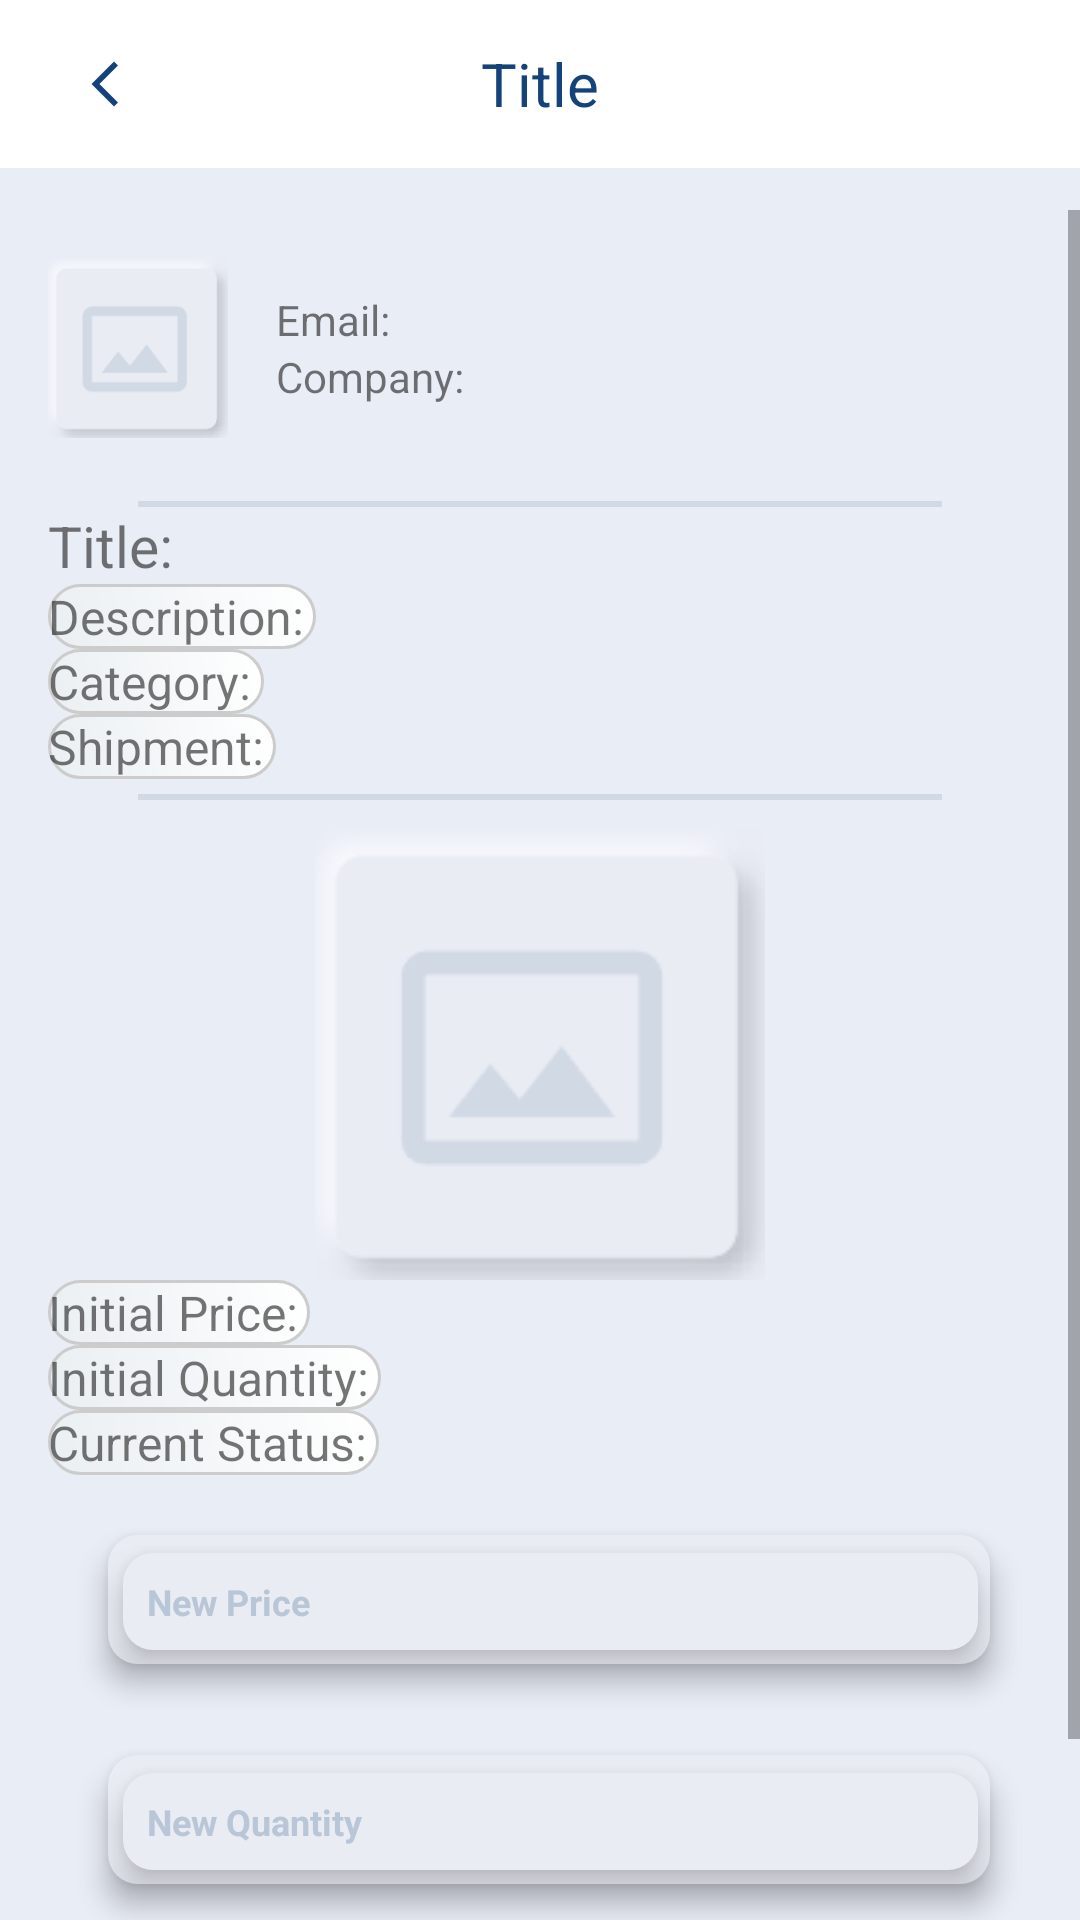

Layout XML and referenced resources for this Android screen:
<!-- AndroidManifest.xml: application theme Theme.SASCT -->
<!-- res/layout/activity_offer_response_buyer.xml -->
<?xml version="1.0" encoding="utf-8"?>

<androidx.constraintlayout.widget.ConstraintLayout
    xmlns:android="http://schemas.android.com/apk/res/android"
    xmlns:app="http://schemas.android.com/apk/res-auto"
    xmlns:tools="http://schemas.android.com/tools"
    android:layout_width="match_parent"
    android:layout_height="match_parent"
    android:background="#E9EDF6"
    tools:context=".OfferResponseBuyerActivity">
    <include layout="@layout/layout_appbar"/>

    <ScrollView
        android:layout_width="match_parent"
        android:layout_height="match_parent"
        android:layout_marginTop="70dp">

        <LinearLayout
            android:layout_width="match_parent"
            android:layout_height="wrap_content"
            android:orientation="vertical"
            android:padding="16dp">

            
            <LinearLayout
                android:layout_width="match_parent"
                android:layout_height="wrap_content"
                android:orientation="horizontal"
                android:gravity="center_vertical"
                android:paddingBottom="16dp">

                <ImageView
                    android:id="@+id/userImageView"
                    android:layout_width="60dp"
                    android:layout_height="60dp"
                    android:layout_marginEnd="16dp"
                    android:scaleType="centerCrop"
                    android:clipToOutline="true"
                    android:src="@drawable/background_brouduct"/>


                <LinearLayout
                    android:layout_width="wrap_content"
                    android:layout_height="wrap_content"
                    android:orientation="vertical">

                    <TextView
                        android:id="@+id/emailTextView"
                        android:layout_width="wrap_content"
                        android:layout_height="wrap_content"
                        android:text="Email: "
                        android:textSize="14sp" />

                    <TextView
                        android:id="@+id/companyNameTextView"
                        android:layout_width="wrap_content"
                        android:layout_height="wrap_content"
                        android:text="Company: "
                        android:textSize="14sp" />
                </LinearLayout>
            </LinearLayout>

            <View
                android:layout_width="match_parent"
                android:layout_height="2dp"
                android:layout_marginStart="30dp"
                android:layout_marginEnd="30dp"
                android:layout_marginTop="5dp"
                android:background="#d1d9e5" />
            <TextView
                android:id="@+id/titleView"
                android:layout_width="wrap_content"
                android:layout_height="wrap_content"
                android:text="Title: "
                android:textSize="19sp" />

            <TextView
                android:id="@+id/descriptionView"
                android:layout_width="wrap_content"
                android:layout_height="wrap_content"
                android:text="Description: "
                android:background="@drawable/background_textview"
                android:textSize="16sp" />

            <TextView
                android:id="@+id/categoryView"
                android:layout_width="wrap_content"
                android:layout_height="wrap_content"
                android:text="Category: "
                android:background="@drawable/background_textview"
                android:textSize="16sp" />

            <TextView
                android:id="@+id/shipmentView"
                android:layout_width="wrap_content"
                android:layout_height="wrap_content"
                android:text="Shipment: "
                android:background="@drawable/background_textview"
                android:textSize="16sp" />
            <View
                android:layout_width="match_parent"
                android:layout_height="2dp"
                android:layout_marginStart="30dp"
                android:layout_marginEnd="30dp"
                android:layout_marginTop="5dp"
                android:background="#d1d9e5" />
            <ImageView
                android:id="@+id/offerImageView"
                android:layout_width="match_parent"
                android:layout_height="150dp"
                android:layout_marginTop="10dp"
                android:src="@drawable/background_brouduct"/>

            
            <TextView
                android:id="@+id/initialPriceView"
                android:layout_width="wrap_content"
                android:layout_height="wrap_content"
                android:text="Initial Price: "
                android:background="@drawable/background_textview"
                android:textSize="16sp" />

            <TextView
                android:id="@+id/initialQuantityView"
                android:layout_width="wrap_content"
                android:layout_height="wrap_content"
                android:text="Initial Quantity: "
                android:background="@drawable/background_textview"
                android:textSize="16sp" />

            <TextView
                android:id="@+id/currentStatusView"
                android:layout_width="wrap_content"
                android:layout_height="wrap_content"
                android:text="Current Status: "
                android:background="@drawable/background_textview"
                android:textSize="16sp" />

            <RelativeLayout
                android:layout_width="match_parent"
                android:layout_height="wrap_content"
                android:layout_marginTop="10dp">

                <View
                    android:id="@+id/backgroundRegisterNegotiatedPrice"
                    android:layout_width="match_parent"
                    android:layout_height="43dp"
                    android:layout_marginStart="20dp"
                    android:layout_marginTop="10dp"
                    android:layout_marginEnd="14dp"
                    android:background="@drawable/background_edittext"
                    android:elevation="6dp" />

                <EditText
                    android:id="@+id/negotiatedPriceInput"
                    android:layout_width="match_parent"
                    android:layout_height="wrap_content"
                    android:hint="New Price"
                    android:inputType="numberDecimal"
                    android:background="@drawable/custom_edittext_box"
                    android:drawableTint="#948f8f"
                    android:elevation="7dp"
                    android:textColorHint="#B9C6D7"
                    android:textSize="12sp"
                    android:textStyle="bold"
                    android:layout_marginStart="25dp"
                    android:layout_marginTop="16dp"
                    android:layout_marginEnd="18dp"
                    android:layout_marginBottom="20dp"/>
            </RelativeLayout>


            <RelativeLayout
                android:layout_width="match_parent"
                android:layout_height="wrap_content"
                android:layout_marginTop="5dp">

                <View
                    android:id="@+id/backgroundRegisterNegotiatedQuantity"
                    android:layout_width="match_parent"
                    android:layout_height="43dp"
                    android:layout_marginStart="20dp"
                    android:layout_marginTop="10dp"
                    android:layout_marginEnd="14dp"
                    android:background="@drawable/background_edittext"
                    android:elevation="6dp" />

                <EditText
                    android:id="@+id/negotiatedQuantityInput"
                    android:layout_width="match_parent"
                    android:layout_height="wrap_content"
                    android:hint="New Quantity"
                    android:inputType="number"
                    android:background="@drawable/custom_edittext_box"
                    android:drawableTint="#948f8f"
                    android:elevation="7dp"
                    android:textColorHint="#B9C6D7"
                    android:textSize="12sp"
                    android:textStyle="bold"
                    android:layout_marginStart="25dp"
                    android:layout_marginTop="16dp"
                    android:layout_marginEnd="18dp"
                    android:layout_marginBottom="20dp"/>
            </RelativeLayout>


            <LinearLayout
                android:layout_width="match_parent"
                android:layout_height="wrap_content"
                android:orientation="vertical"
                android:gravity="center">

                <Button
                    android:id="@+id/updateStatusButton"
                    android:layout_width="match_parent"
                    android:layout_height="wrap_content"
                    android:text="negotiate"/>

                <Button
                    android:id="@+id/addToCartButton"
                    android:layout_width="match_parent"
                    android:layout_height="wrap_content"
                    android:text="Add to Cart"
                    android:visibility="gone"/>
            </LinearLayout>
        </LinearLayout>
    </ScrollView>



</androidx.constraintlayout.widget.ConstraintLayout>
<!-- res/layout/layout_appbar.xml (included above) -->
<?xml version="1.0" encoding="utf-8"?>

<LinearLayout xmlns:android="http://schemas.android.com/apk/res/android"
    android:layout_width="match_parent"
    android:layout_height="wrap_content"
    android:orientation="vertical">

    <androidx.appcompat.widget.Toolbar
        android:id="@+id/toolbar"
        android:layout_width="match_parent"
        android:layout_height="?attr/actionBarSize"
        android:background="@color/white"
        android:elevation="4dp"
        android:theme="@style/ThemeOverlay.AppCompat.ActionBar">


        <ImageView
            android:id="@+id/back_button"
            android:layout_width="wrap_content"
            android:layout_height="wrap_content"
            android:src="@drawable/baseline_arrow_back_ios_new_24"
            android:contentDescription="@string/back_button_description"
            android:padding="10dp"
            />
        <TextView
            android:id="@+id/toolbar_title"
            android:layout_width="wrap_content"
            android:layout_height="wrap_content"
            android:layout_gravity="center"
            android:text="Title"
            android:textColor="#154278"
            android:textSize="20sp" />


    </androidx.appcompat.widget.Toolbar>

</LinearLayout>
<!-- resources referenced by this layout -->
<resources>
  <color name="white">#FFFFFFFF</color>
  <!-- drawable background_brouduct: png bitmap (drawable, 3500 bytes) -->
  <!-- drawable background_edittext (drawable) -->
  <selector xmlns:android="http://schemas.android.com/apk/res/android">
      <item>
          <shape android:shape="rectangle">
              <solid android:color="#e9ecf3" />
              <corners android:radius="10dp" />
              <padding android:left="8dp"
                  android:top="0dp"
                  android:right="8dp"
                  android:bottom="0dp"/>
          </shape>
      </item>
  </selector>
  <!-- drawable background_textview (drawable) -->
  <shape xmlns:android="http://schemas.android.com/apk/res/android"
      android:shape="rectangle">
  
      
      <stroke
          android:width="1dp"
          android:color="#CCCCCC" />
  
      
      <gradient
          android:startColor="#EAEFF2"
          android:endColor="#FFFFFF"
          android:angle="45" />
  
      
      <corners android:radius="12dp" />
  </shape>
  <!-- drawable baseline_arrow_back_ios_new_24 (drawable) -->
  <vector xmlns:android="http://schemas.android.com/apk/res/android" android:height="18dp" android:tint="#154278" android:viewportHeight="24" android:viewportWidth="24" android:width="18dp">
        
      <path android:fillColor="@android:color/white" android:pathData="M17.77,3.77l-1.77,-1.77l-10,10l10,10l1.77,-1.77l-8.23,-8.23z"/>
      
  </vector>
  <!-- drawable custom_edittext_box (drawable) -->
  <selector xmlns:android="http://schemas.android.com/apk/res/android">
      <item>
          <shape android:shape="rectangle">
              <solid android:color="#e9ecf3" /> 
              <corners android:radius="10dp" /> 
  
              <padding
                  android:left="8dp"
                  android:top="8dp"
                  android:right="8dp"
                  android:bottom="8dp" /> 
          </shape>
      </item>
  </selector>
  <string name="back_button_description">Back Button</string>
  <style name="Theme.SASCT" parent="Theme.MaterialComponents.DayNight.DarkActionBar">
          
          <item name="colorPrimary">@color/primary</item>
          <item name="colorPrimaryVariant">@color/pendingColor</item>
          <item name="colorOnPrimary">@color/primary_text</item>
          
          <item name="colorSecondary">@color/teal_200</item>
          <item name="colorSecondaryVariant">@color/teal_700</item>
          <item name="colorOnSecondary">@color/black</item>
          
          <item name="android:statusBarColor">?attr/colorPrimaryVariant</item>
          
      </style>
  <color name="primary">#e9ecf3</color>
  <color name="pendingColor">#662196F3</color>
  <color name="primary_text">#212121</color>
  <color name="teal_200">#FF03DAC5</color>
  <color name="teal_700">#FF018786</color>
  <color name="black">#FF000000</color>
</resources>
